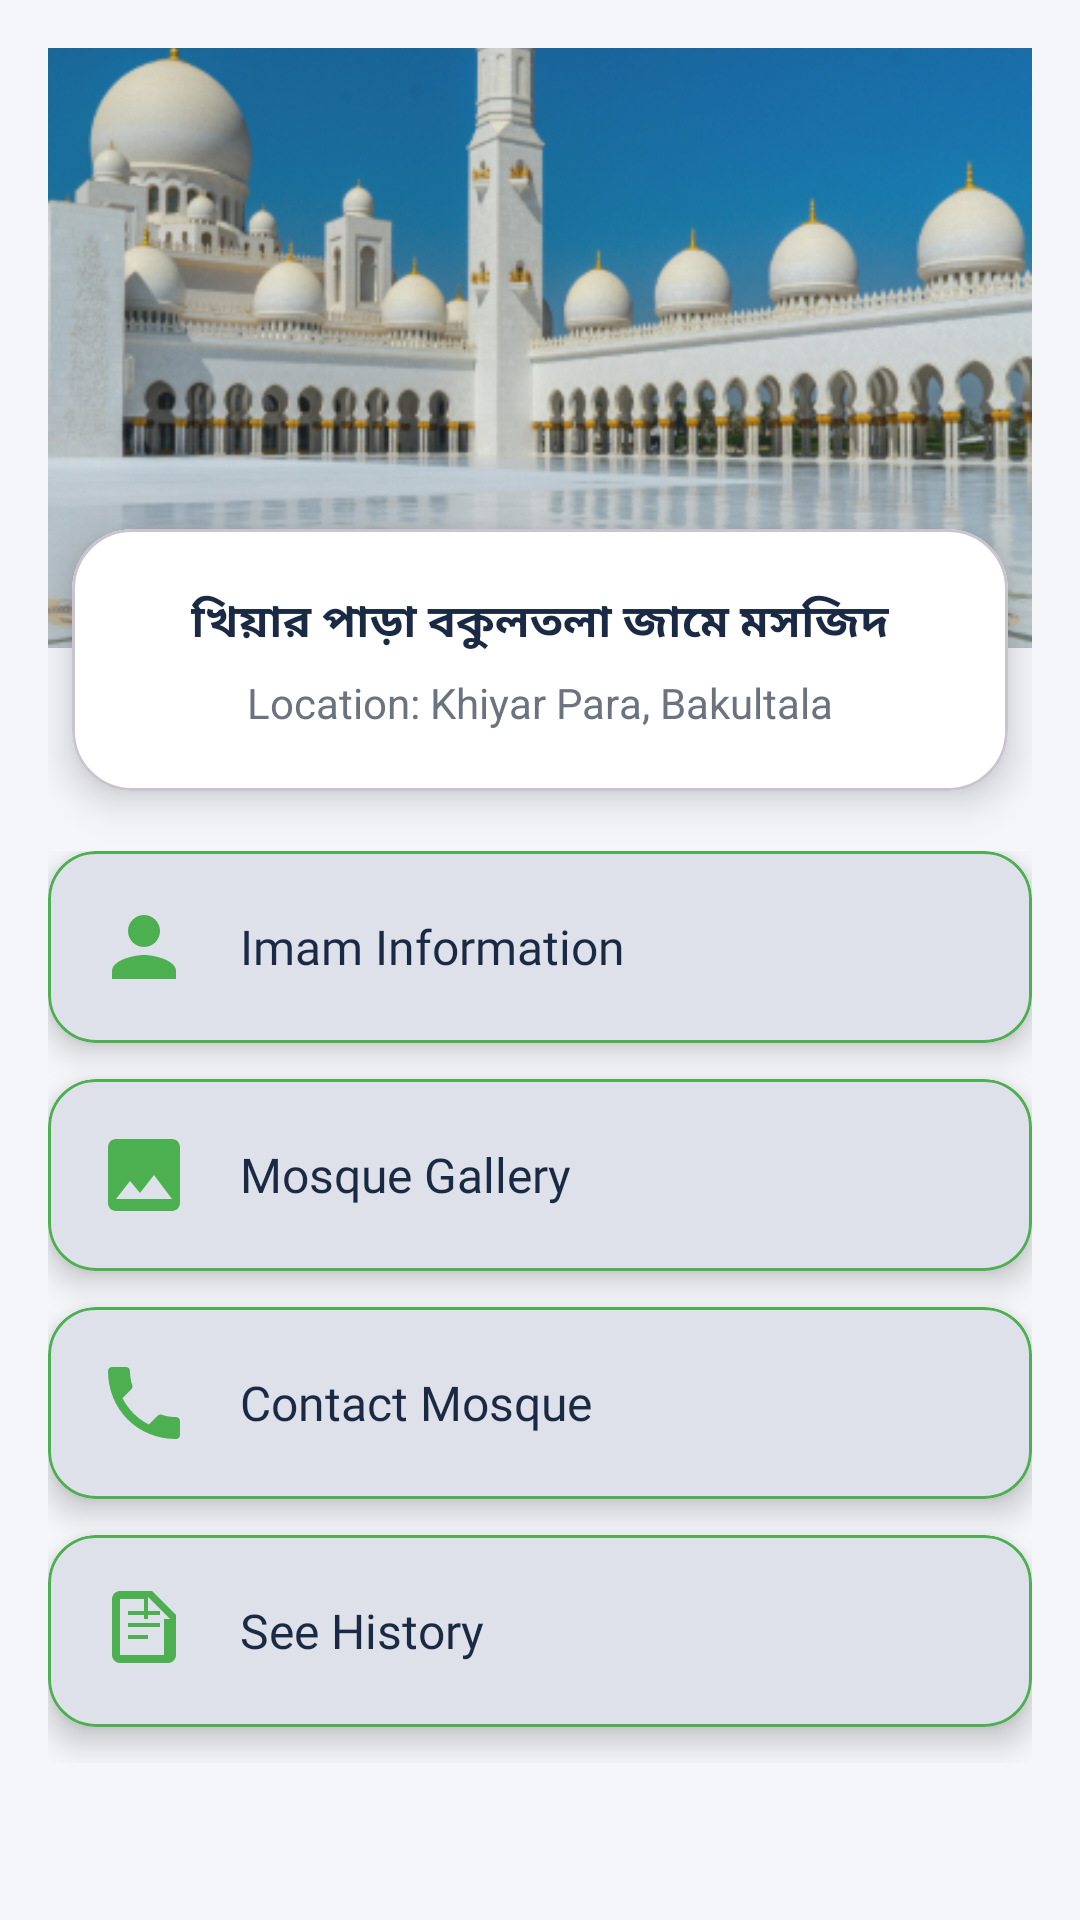

Produce the Android XML layout that renders to this screen, including the resource entries it uses.
<!-- AndroidManifest.xml: application theme Theme.Mosque_Management_System -->
<!-- res/layout/fragment_mosque.xml -->
<?xml version="1.0" encoding="utf-8"?>
<androidx.core.widget.NestedScrollView xmlns:android="http://schemas.android.com/apk/res/android"
    xmlns:app="http://schemas.android.com/apk/res-auto"
    android:layout_width="match_parent"
    android:layout_height="match_parent"
    android:background="#F5F6FA"
    android:clipToPadding="false">

    <androidx.constraintlayout.widget.ConstraintLayout
        android:layout_width="match_parent"
        android:layout_height="wrap_content"
        android:padding="16dp">

        
        <ImageView
            android:id="@+id/mosque_header_image"
            android:layout_width="match_parent"
            android:layout_height="200dp"
            android:scaleType="centerCrop"
            android:contentDescription="Mosque header image"
            android:src="@drawable/mosque_resize_img"
            app:layout_constraintTop_toTopOf="parent"
            android:alpha="0.9" />

        
        <com.google.android.material.card.MaterialCardView
            android:id="@+id/mosque_info_card"
            android:layout_width="0dp"
            android:layout_height="wrap_content"
            android:layout_marginTop="-40dp"
            android:layout_marginHorizontal="8dp"
            app:layout_constraintTop_toBottomOf="@id/mosque_header_image"
            app:layout_constraintStart_toStartOf="parent"
            app:layout_constraintEnd_toEndOf="parent"
            app:cardCornerRadius="20dp"
            app:cardElevation="8dp"
            app:cardBackgroundColor="@android:color/white">

            <LinearLayout
                android:layout_width="match_parent"
                android:layout_height="wrap_content"
                android:orientation="vertical"
                android:padding="20dp"
                android:gravity="center_horizontal">


                <TextView
                    android:text="খিয়ার পাড়া বকুলতলা জামে মসজিদ"
                    android:layout_height="wrap_content"
                    android:layout_width="wrap_content"
                    android:textSize="15sp"
                    android:textStyle="bold"
                    android:textColor="#1A2A44"
                    android:layout_marginBottom="6dp"
                    android:fontFamily="sans-serif-medium" />

                <TextView
                    android:text="Location: Khiyar Para, Bakultala"
                    android:textSize="14sp"
                    android:textColor="#6B7280"
                    android:layout_height="wrap_content"
                    android:layout_width="wrap_content"/>
            </LinearLayout>
        </com.google.android.material.card.MaterialCardView>

        
        <LinearLayout
            android:id="@+id/card_container"
            android:layout_width="0dp"
            android:layout_height="wrap_content"
            android:orientation="vertical"
            android:layout_marginTop="20dp"
            android:layout_marginBottom="24dp"
            app:layout_constraintTop_toBottomOf="@id/mosque_info_card"
            app:layout_constraintStart_toStartOf="parent"
            app:layout_constraintEnd_toEndOf="parent">

            
            <com.google.android.material.card.MaterialCardView
                android:id="@+id/card_imam_info"
                android:layout_width="match_parent"
                android:layout_height="wrap_content"
                android:layout_marginBottom="12dp"
                app:cardCornerRadius="16dp"
                app:cardElevation="6dp"
                app:strokeColor="@color/primaryColor"
                app:strokeWidth="1dp"
                android:foreground="?attr/selectableItemBackground">

                <LinearLayout
                    android:layout_width="match_parent"
                    android:layout_height="wrap_content"
                    android:orientation="horizontal"
                    android:padding="16dp"
                    android:gravity="center_vertical">

                    <ImageView
                        android:layout_width="32dp"
                        android:layout_height="32dp"
                        android:src="@drawable/ic_imam"
                        app:tint="@color/primaryColor"
                        android:layout_marginEnd="16dp" />

                    <TextView
                        android:text="Imam Information"
                        android:textSize="16sp"
                        android:textColor="#1A2A44"
                        android:fontFamily="@font/poppins_medium"
                        android:textStyle="normal"
                        android:layout_height="wrap_content"
                        android:layout_width="wrap_content"/>
                </LinearLayout>
            </com.google.android.material.card.MaterialCardView>

            
            <com.google.android.material.card.MaterialCardView
                android:id="@+id/card_gallery"
                android:layout_width="match_parent"
                android:layout_height="wrap_content"
                android:layout_marginBottom="12dp"
                app:cardCornerRadius="16dp"
                app:cardElevation="6dp"
                app:strokeColor="@color/primaryColor"
                app:strokeWidth="1dp"
                android:foreground="?attr/selectableItemBackground">

                <LinearLayout
                    android:layout_width="match_parent"
                    android:layout_height="wrap_content"
                    android:orientation="horizontal"
                    android:padding="16dp"
                    android:gravity="center_vertical">

                    <ImageView
                        android:layout_width="32dp"
                        android:layout_height="32dp"
                        android:src="@drawable/ic_gallery"
                        app:tint="@color/primaryColor"
                        android:layout_marginEnd="16dp" />

                    <TextView
                        android:text="Mosque Gallery"
                        android:textSize="16sp"
                        android:textColor="#1A2A44"
                        android:fontFamily="@font/poppins_medium"
                        android:textStyle="normal" 
                        android:layout_height="wrap_content"
                        android:layout_width="wrap_content"/>
                </LinearLayout>
            </com.google.android.material.card.MaterialCardView>

            
            <com.google.android.material.card.MaterialCardView
                android:id="@+id/card_contact"
                android:layout_width="match_parent"
                android:layout_height="wrap_content"
                android:layout_marginBottom="12dp"
                app:cardCornerRadius="16dp"
                app:cardElevation="6dp"
                app:strokeColor="@color/primaryColor"
                app:strokeWidth="1dp"
                android:foreground="?attr/selectableItemBackground">

                <LinearLayout
                    android:layout_width="match_parent"
                    android:layout_height="wrap_content"
                    android:orientation="horizontal"
                    android:padding="16dp"
                    android:gravity="center_vertical">

                    <ImageView
                        android:layout_width="32dp"
                        android:layout_height="32dp"
                        android:src="@drawable/ic_contact"
                        app:tint="@color/primaryColor"
                        android:layout_marginEnd="16dp" />

                    <TextView
                        android:text="Contact Mosque"
                        android:textSize="16sp"
                        android:textColor="#1A2A44"
                        android:fontFamily="@font/poppins_medium"
                        android:textStyle="normal"
                        android:layout_height="wrap_content"
                        android:layout_width="wrap_content"/>
                </LinearLayout>
            </com.google.android.material.card.MaterialCardView>
            <com.google.android.material.card.MaterialCardView
                android:id="@+id/card_history"
                android:layout_width="match_parent"
                android:layout_height="wrap_content"
                android:layout_marginBottom="12dp"
                app:cardCornerRadius="16dp"
                app:cardElevation="6dp"
                app:strokeColor="@color/primaryColor"
                app:strokeWidth="1dp"
                android:foreground="?attr/selectableItemBackground">

                <LinearLayout
                    android:layout_width="match_parent"
                    android:layout_height="wrap_content"
                    android:orientation="horizontal"
                    android:padding="16dp"
                    android:gravity="center_vertical">

                    <ImageView
                        android:layout_width="32dp"
                        android:layout_height="32dp"
                        android:src="@drawable/ic_history2"
                        app:tint="@color/primaryColor"
                        android:layout_marginEnd="16dp" />

                    <TextView
                        android:text="See History"
                        android:textSize="16sp"
                        android:textColor="#1A2A44"
                        android:fontFamily="@font/poppins_medium"
                        android:textStyle="normal"
                        android:layout_height="wrap_content"
                        android:layout_width="wrap_content"/>
                </LinearLayout>
            </com.google.android.material.card.MaterialCardView>


        </LinearLayout>
    </androidx.constraintlayout.widget.ConstraintLayout>
</androidx.core.widget.NestedScrollView>
<!-- resources referenced by this layout -->
<resources>
  <color name="primaryColor">#4CAF50</color>
  <!-- drawable ic_contact (drawable) -->
  <vector xmlns:android="http://schemas.android.com/apk/res/android"
      android:width="24dp" android:height="24dp"
      android:viewportWidth="24" android:viewportHeight="24">
      <path
          android:fillColor="#1A2A44"
          android:pathData="M6.62,10.79C8.06,13.62 10.38,15.94 13.21,17.38l2.2,-2.2c0.27,-0.27 0.67,-0.36 1.02,-0.24 1.12,0.37 2.33,0.57 3.57,0.57 0.55,0 1,0.45 1,1v3.5c0,0.55 -0.45,1 -1,1C10.4,21 3,13.6 3,4c0,-0.55 0.45,-1 1,-1H7.5c0.55,0 1,0.45 1,1 0,1.24 0.2,2.45 0.57,3.57 0.11,0.35 0.03,0.74 -0.25,1.02l-2.2,2.2z"/>
  </vector>
  <!-- drawable ic_gallery (drawable) -->
  <vector xmlns:android="http://schemas.android.com/apk/res/android"
      android:width="24dp" android:height="24dp"
      android:viewportWidth="24" android:viewportHeight="24">
      <path
          android:fillColor="#1A2A44"
          android:pathData="M21,19V5c0,-1.1 -0.9,-2 -2,-2H5c-1.1,0 -2,0.9 -2,2v14c0,1.1 0.9,2 2,2h14c1.1,0 2,-0.9 2,-2zM8.5,13.5l2.5,3.01L14.5,12l4.5,6H5l3.5,-4.5z"/>
  </vector>
  <!-- drawable ic_history2 (drawable) -->
  <vector xmlns:android="http://schemas.android.com/apk/res/android"
      android:width="24dp"
      android:height="24dp"
      android:viewportWidth="24"
      android:viewportHeight="24">
      <path
          android:fillColor="#1A2A44"
          android:pathData="M6,2c-1.1,0 -2,0.9 -2,2v14c0,1.1 0.9,2 2,2h12c1.1,0 2,-0.9 2,-2V8l-6,-6H6zm7,1.5L18.5,9H13V3.5zM6,4h6v5h5v9H6V4zm2,3v1h8V7H8zm0,3v1h8v-1H8zm0,3v1h5v-1H8z" />
  </vector>
  <!-- drawable ic_imam (drawable) -->
  <vector xmlns:android="http://schemas.android.com/apk/res/android"
      android:width="24dp" android:height="24dp"
      android:viewportWidth="24" android:viewportHeight="24">
      <path
          android:fillColor="#1A2A44"
          android:pathData="M12,12c2.21,0 4,-1.79 4,-4s-1.79,-4 -4,-4 -4,1.79 -4,4 1.79,4 4,4zM12,14c-2.67,0 -8,1.34 -8,4v2h16v-2c0,-2.66 -5.33,-4 -8,-4z"/>
  </vector>
  <!-- drawable mosque_resize_img: jpg bitmap (drawable, 298064 bytes) -->
  <style name="Theme.Mosque_Management_System" parent="Base.Theme.Mosque_Management_System" />
  <style name="Base.Theme.Mosque_Management_System" parent="Theme.Material3.DayNight.NoActionBar">
          <item name="colorPrimary">@color/primary</item>
          <item name="colorPrimaryVariant">@color/dark_blue</item>
          <item name="colorOnPrimary">@color/white</item>
          <item name="colorSecondary">@color/dark_green</item>
          <item name="colorTertiary">@color/primary</item>
          <item name="colorSurface">@color/light_gray</item>
          <item name="android:statusBarColor">@color/primary</item>
      </style>
  <color name="primary">#1E3A8A</color>
  <color name="dark_blue">#122C66</color>
  <color name="white">#FFFFFFFF</color>
  <color name="dark_green">#006400</color>
  <color name="light_gray">#F5F5F5</color>
</resources>
